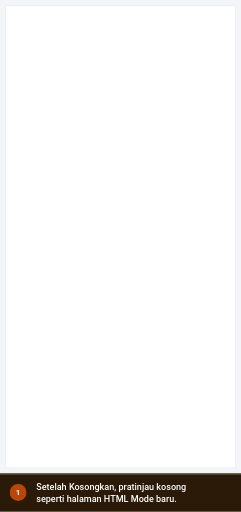
t = 0.00 s
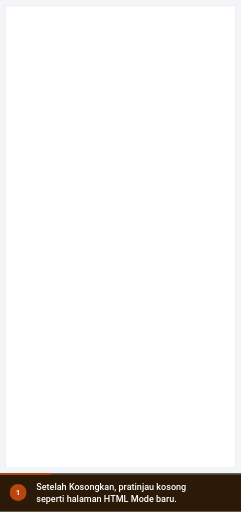
t = 1.60 s
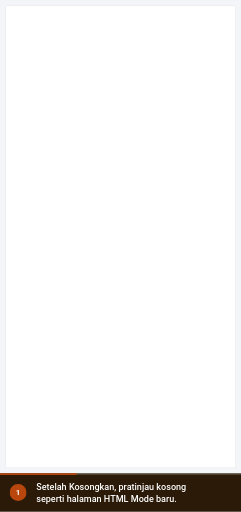
t = 2.40 s
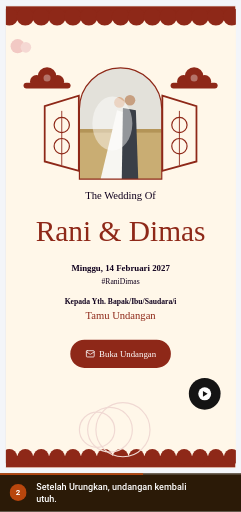
t = 4.48 s
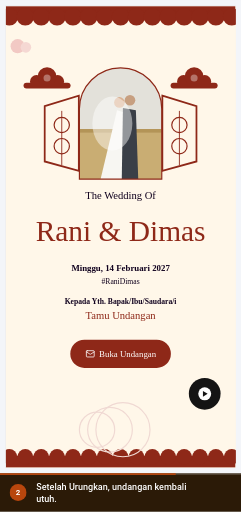
t = 5.51 s
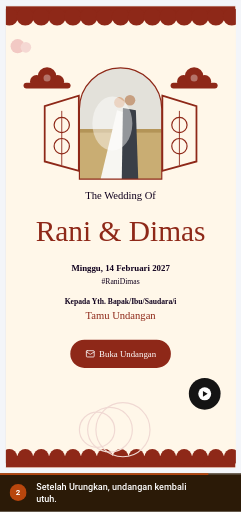
t = 6.53 s

The animated SVG that drew these frames (rendered in a browser with its animation timeline set to each time). Animation: 4 CSS @keyframes rules; one cycle of 8.00 s, repeats indefinitely.

<svg xmlns="http://www.w3.org/2000/svg" viewBox="0 0 426 904" width="426" height="904" role="img" aria-labelledby="ttl dsc" font-family='Roboto,-apple-system,BlinkMacSystemFont,"Segoe UI",system-ui,sans-serif' data-total="8" data-steps="0,3.2">
<title id="ttl">Pratinjau kosong, lalu kembali setelah Urungkan</title>
<desc id="dsc">1. Setelah Kosongkan, pratinjau kosong seperti halaman HTML Mode baru. 2. Setelah Urungkan, undangan kembali utuh.</desc>
<style>#e-back{transform-box:fill-box;transform-origin:center;opacity:1;animation:v0 8s infinite}@keyframes v0{0%{opacity:0}40%{opacity:0;animation-timing-function:cubic-bezier(0.23,1,0.32,1)}43.25%{opacity:1}94.375%{opacity:1}100%{opacity:0}}
#c0,#n0{opacity:0;animation:c0 8s infinite}@keyframes c0{0%{opacity:1}40%{opacity:1}42.5%{opacity:0}99.375%{opacity:0}100%{opacity:1}}
#c1,#n1{opacity:1;animation:c1 8s infinite}@keyframes c1{0%{opacity:0}40%{opacity:0}42.5%{opacity:1}94.375%{opacity:1}96.875%{opacity:0}100%{opacity:0}}
#prog{transform-origin:0 0;transform:scaleX(1);animation:prog 8s linear infinite}@keyframes prog{0%{transform:scaleX(0)}94.375%{transform:scaleX(1)}100%{transform:scaleX(1)}}
@media (prefers-reduced-motion:reduce){*{animation:none!important}#cur{display:none}}</style>
<defs><clipPath id="stage"><rect x="0" y="0" width="426" height="836"/></clipPath></defs>
<rect x="0" y="0" width="426" height="904" rx="0" fill="#eef1f5"/>
<g clip-path="url(#stage)"><g id="world" transform="translate(-745.54 -99.82) scale(1.0398)">
<rect x="0" y="0" width="1440" height="900" rx="0" fill="#f3f5f9"/><rect x="0" y="0" width="1440" height="44" rx="0" fill="#4497ca"/><g transform="translate(17 13) scale(0.75)" fill="none" stroke="#ffffff" stroke-width="2" stroke-linecap="round" stroke-linejoin="round"><path d="M18 6 6 18"/><path d="m6 6 12 12"/></g><circle cx="61" cy="22" r="12" fill="#ffffff"/><circle cx="61" cy="22" r="6" fill="#4497ca"/><text x="83" y="26" font-size="12" fill="#ffffff">Landing Page Studio</text><circle cx="213" cy="22" r="1.6" fill="#ffffff"/><text x="223" y="26" font-size="12" fill="#ffffff">Undangan Rani &amp; Dimas</text><rect x="1250.5" y="10.5" width="93" height="24" rx="4" fill="none" stroke="rgba(255,255,255,.6)" stroke-width="1"/><text x="1297" y="26" font-size="11" font-weight="600" fill="#ffffff" text-anchor="middle">View analytics</text><text x="1356" y="26" font-size="12" fill="#ffffff">Rina</text><circle cx="1412" cy="22" r="12" fill="#ffffff"/><text x="1412" y="26" font-size="11" font-weight="500" fill="#4497ca" text-anchor="middle">R</text><rect x="0" y="44" width="1440" height="48" rx="0" fill="#ffffff"/><line x1="0" y1="92" x2="1440" y2="92" stroke="#dcdfe4" stroke-width="1"/><line x1="399" y1="44" x2="399" y2="900" stroke="#dcdfe4" stroke-width="1"/><text x="16" y="70" font-size="12" font-weight="500" fill="#5b6675">Code</text><text x="60" y="70" font-size="12" font-weight="500" fill="#5b6675">Media</text><text x="109" y="70" font-size="12" font-weight="500" fill="#5b6675">Security</text><text x="169" y="70" font-size="12" font-weight="500" fill="#5b6675">Settings</text><rect x="230" y="57" width="16" height="16" rx="3.52" fill="#4a9de8"/><circle cx="235.92" cy="65" r="3.2" fill="none" stroke="#ffffff" stroke-width="1.28"/><circle cx="240.08" cy="65" r="3.2" fill="none" stroke="#ffffff" stroke-width="1.28"/><text x="253" y="70" font-size="12" font-weight="700" fill="#0f161e">NikahKit</text><defs><linearGradient id="nkInd" x1="0" x2="1"><stop offset="0" stop-color="#09afed"/><stop offset="1" stop-color="#66d1f9"/></linearGradient></defs><rect x="250" y="87" width="28" height="5" rx="2" fill="url(#nkInd)"/><g transform="translate(418 57) scale(0.8333333333333334)" fill="none" stroke="#5b6675" stroke-width="2" stroke-linecap="round" stroke-linejoin="round"><rect width="18" height="18" x="3" y="3" rx="2"/><path d="M9 3v18"/></g><g transform="translate(452 57) scale(0.8333333333333334)" fill="none" stroke="#5b6675" stroke-width="2" stroke-linecap="round" stroke-linejoin="round"><rect width="18" height="11" x="3" y="11" rx="2" ry="2"/><path d="M7 11V7a5 5 0 0 1 10 0v4"/></g><rect x="492.5" y="52.5" width="205" height="30" rx="4" fill="#e8f9ef" stroke="#15c15d" stroke-width="1"/><text x="501" y="73" font-size="14" fill="#166534">Only you are editing this page</text><rect x="858.5" y="50.5" width="123" height="33" rx="4" fill="#f6f9fc" stroke="#dcdfe4" stroke-width="1"/><g transform="translate(867 60) scale(0.5833333333333334)" fill="none" stroke="#5b6675" stroke-width="2" stroke-linecap="round" stroke-linejoin="round"><rect width="20" height="14" x="2" y="3" rx="2"/><line x1="8" x2="16" y1="21" y2="21"/><line x1="12" x2="12" y1="17" y2="21"/></g><g transform="translate(897 60) scale(0.5833333333333334)" fill="none" stroke="#5b6675" stroke-width="2" stroke-linecap="round" stroke-linejoin="round"><rect width="20" height="14" x="2" y="3" rx="2"/><line x1="8" x2="16" y1="21" y2="21"/><line x1="12" x2="12" y1="17" y2="21"/></g><g transform="translate(927 60) scale(0.5833333333333334)" fill="none" stroke="#5b6675" stroke-width="2" stroke-linecap="round" stroke-linejoin="round"><rect width="16" height="20" x="4" y="2" rx="2" ry="2"/><line x1="12" x2="12.01" y1="18" y2="18"/></g><rect x="952" y="54" width="26" height="26" rx="3" fill="#ffffff"/><g transform="translate(957 60) scale(0.5833333333333334)" fill="none" stroke="#5b6675" stroke-width="2" stroke-linecap="round" stroke-linejoin="round"><rect width="14" height="20" x="5" y="2" rx="2" ry="2"/><path d="M12 18h.01"/></g><rect x="990.5" y="53.5" width="35" height="27" rx="4" fill="#ffffff" stroke="#dcdfe4" stroke-width="2"/><g transform="translate(1000 59) scale(0.6666666666666666)" fill="none" stroke="#5b6675" stroke-width="2" stroke-linecap="round" stroke-linejoin="round"><circle cx="11" cy="11" r="8"/><path d="m21 21-4.3-4.3"/></g><rect x="1193" y="50" width="82" height="34" rx="4" fill="#ffffff" stroke="#e8ebef" stroke-width="2"/><text x="1201" y="72" font-size="13" font-weight="500" fill="#223548">Simpan</text><g transform="translate(1250.5 59.5) scale(0.625)" fill="none" stroke="#223548" stroke-width="2" stroke-linecap="round" stroke-linejoin="round"><path d="M15 2H6a2 2 0 0 0-2 2v16a2 2 0 0 0 2 2h12a2 2 0 0 0 2-2V7Z"/><path d="M14 2v4a2 2 0 0 0 2 2h4"/><path d="M10 9H8"/><path d="M16 13H8"/><path d="M16 17H8"/></g><rect x="1283" y="50" width="151" height="34" rx="4" fill="#0899cf"/><text x="1403" y="72" font-size="13" font-weight="500" fill="#ffffff" text-anchor="end">Simpan &amp; Terbitkan</text><g transform="translate(1410.5 59.5) scale(0.625)" fill="none" stroke="#ffffff" stroke-width="2" stroke-linecap="round" stroke-linejoin="round"><path d="M4.5 16.5c-1.5 1.26-2 5-2 5s3.74-.5 5-2c.71-.84.7-2.13-.09-2.91a2.18 2.18 0 0 0-2.91-.09z"/><path d="m12 15-3-3a22 22 0 0 1 2-3.95A12.88 12.88 0 0 1 22 2c0 2.72-.78 7.5-6 11a22.35 22.35 0 0 1-4 2z"/><path d="M9 12H4s.55-3.03 2-4c1.62-1.08 5 0 5 0"/><path d="M12 15v5s3.03-.55 4-2c1.08-1.62 0-5 0-5"/></g><rect x="0" y="92" width="72" height="808" rx="0" fill="#f6f9fc"/><rect x="0" y="104" width="71" height="52" rx="0" fill="#ffffff"/><rect x="0" y="112" width="3" height="36" rx="1.5" fill="#0899cf"/><g transform="translate(26 110) scale(0.8333333333333334)" fill="none" stroke="#223548" stroke-width="2" stroke-linecap="round" stroke-linejoin="round"><rect width="7" height="7" x="3" y="3" rx="1"/><rect width="7" height="7" x="14" y="3" rx="1"/><rect width="7" height="7" x="14" y="14" rx="1"/><rect width="7" height="7" x="3" y="14" rx="1"/></g><text x="36" y="146" font-size="12" font-weight="500" fill="#223548" text-anchor="middle">Template</text><g transform="translate(26 166) scale(0.8333333333333334)" fill="none" stroke="#5b6675" stroke-width="2" stroke-linecap="round" stroke-linejoin="round"><path d="M12 22a1 1 0 0 1 0-20 10 9 0 0 1 10 9 5 5 0 0 1-5 5h-2.25a1.75 1.75 0 0 0-1.4 2.8l.3.4a1.75 1.75 0 0 1-1.4 2.8z"/><circle cx="13.5" cy="6.5" r=".5" fill="currentColor"/><circle cx="17.5" cy="10.5" r=".5" fill="currentColor"/><circle cx="6.5" cy="12.5" r=".5" fill="currentColor"/><circle cx="8.5" cy="7.5" r=".5" fill="currentColor"/></g><text x="36" y="202" font-size="12" font-weight="500" fill="#5b6675" text-anchor="middle">Gaya</text><g transform="translate(26 222) scale(0.8333333333333334)" fill="none" stroke="#5b6675" stroke-width="2" stroke-linecap="round" stroke-linejoin="round"><path d="M9 18V5l12-2v13"/><circle cx="6" cy="18" r="3"/><circle cx="18" cy="16" r="3"/></g><text x="36" y="258" font-size="12" font-weight="500" fill="#5b6675" text-anchor="middle">Audio</text><g transform="translate(26 278) scale(0.8333333333333334)" fill="none" stroke="#5b6675" stroke-width="2" stroke-linecap="round" stroke-linejoin="round"><rect width="18" height="18" x="3" y="3" rx="2" ry="2"/><circle cx="9" cy="9" r="2"/><path d="m21 15-3.086-3.086a2 2 0 0 0-2.828 0L6 21"/></g><text x="36" y="314" font-size="12" font-weight="500" fill="#5b6675" text-anchor="middle">Media</text><g transform="translate(26 334) scale(0.8333333333333334)" fill="none" stroke="#5b6675" stroke-width="2" stroke-linecap="round" stroke-linejoin="round"><rect width="18" height="18" x="3" y="3" rx="2"/><path d="M21 9H3"/><path d="M21 15H3"/></g><text x="36" y="370" font-size="12" font-weight="500" fill="#5b6675" text-anchor="middle">Lapisan</text><g transform="translate(26 390) scale(0.8333333333333334)" fill="none" stroke="#5b6675" stroke-width="2" stroke-linecap="round" stroke-linejoin="round"><path d="M21.174 6.812a1 1 0 0 0-3.986-3.987L3.842 16.174a2 2 0 0 0-.5.83l-1.321 4.352a.5.5 0 0 0 .623.622l4.353-1.32a2 2 0 0 0 .83-.497z"/><path d="m15 5 4 4"/></g><text x="36" y="426" font-size="12" font-weight="500" fill="#5b6675" text-anchor="middle">Konten</text><line x1="0" y1="554" x2="71" y2="554" stroke="#eaeaeb" stroke-width="1"/><g transform="translate(27 572) scale(0.75)" fill="none" stroke="#5b6675" stroke-width="2" stroke-linecap="round" stroke-linejoin="round"><circle cx="18" cy="5" r="3"/><circle cx="6" cy="12" r="3"/><circle cx="18" cy="19" r="3"/><line x1="8.59" x2="15.42" y1="13.51" y2="17.49"/><line x1="15.41" x2="8.59" y1="6.51" y2="10.49"/></g><text x="36" y="604" font-size="10" fill="#5b6675" text-anchor="middle">Bagikan</text><g transform="translate(12 625) scale(0.6666666666666666)" fill="none" stroke="#5b6675" stroke-width="2" stroke-linecap="round" stroke-linejoin="round"><path d="M9 14 4 9l5-5"/><path d="M4 9h10.5a5.5 5.5 0 0 1 5.5 5.5a5.5 5.5 0 0 1-5.5 5.5H11"/></g><g transform="translate(44 625) scale(0.6666666666666666)" fill="none" stroke="#cbd2da" stroke-width="2" stroke-linecap="round" stroke-linejoin="round"><path d="m15 14 5-5-5-5"/><path d="M20 9H9.5A5.5 5.5 0 0 0 4 14.5A5.5 5.5 0 0 0 9.5 20H13"/></g><g transform="translate(27 660) scale(0.75)" fill="none" stroke="#5b6675" stroke-width="2" stroke-linecap="round" stroke-linejoin="round"><rect width="14" height="20" x="5" y="2" rx="2" ry="2"/><path d="M12 18h.01"/></g><text x="36" y="692" font-size="10" fill="#5b6675" text-anchor="middle">Mobile</text><g transform="translate(27 708) scale(0.75)" fill="none" stroke="#0779a6" stroke-width="2" stroke-linecap="round" stroke-linejoin="round"><path d="M14 4.1 12 6"/><path d="m5.1 8-2.9-.8"/><path d="m6 12-1.9 2"/><path d="M7.2 2.2 8 5.1"/><path d="M9.037 9.69a.498.498 0 0 1 .653-.653l11 4.5a.5.5 0 0 1-.074.949l-4.349 1.041a1 1 0 0 0-.74.739l-1.04 4.35a.5.5 0 0 1-.95.074z"/></g><text x="36" y="740" font-size="10" fill="#0779a6" text-anchor="middle">Klik aktif</text><g transform="translate(27 756) scale(0.75)" fill="none" stroke="#5b6675" stroke-width="2" stroke-linecap="round" stroke-linejoin="round"><path d="M21 21H8a2 2 0 0 1-1.42-.587l-3.994-3.999a2 2 0 0 1 0-2.828l10-10a2 2 0 0 1 2.829 0l5.999 6a2 2 0 0 1 0 2.828L12.834 21"/><path d="m5.082 11.09 8.828 8.828"/></g><text x="36" y="788" font-size="10" fill="#5b6675" text-anchor="middle">Kosongkan</text><g transform="translate(27 804) scale(0.75)" fill="none" stroke="#5b6675" stroke-width="2" stroke-linecap="round" stroke-linejoin="round"><circle cx="12" cy="12" r="10"/><path d="M9.09 9a3 3 0 0 1 5.83 1c0 2-3 3-3 3"/><path d="M12 17h.01"/></g><text x="36" y="836" font-size="10" fill="#5b6675" text-anchor="middle">Bantuan</text><rect x="0" y="851" width="71" height="49" rx="0" fill="#f6f9fc"/><line x1="0" y1="851" x2="71" y2="851" stroke="#eaeaeb" stroke-width="1"/><circle cx="36" cy="868" r="4" fill="#166534"/><text x="36" y="888" font-size="10" fill="#5b6675" text-anchor="middle">Tersimpan</text><rect x="72" y="92" width="327" height="808" rx="0" fill="#ffffff"/><rect x="726" y="105" width="392" height="786" rx="0" fill="rgba(16,24,40,.06)"/><rect x="727" y="106" width="390" height="784" rx="0" fill="#fdf6ee"/><rect x="72" y="92" width="327" height="61" rx="0" fill="#ffffff"/><text x="88" y="128" font-size="16" font-weight="700" fill="#223548">Template</text><g transform="translate(227 113) scale(0.75)" fill="none" stroke="#5b6675" stroke-width="2" stroke-linecap="round" stroke-linejoin="round"><polyline points="22 12 16 12 14 15 10 15 8 12 2 12"/><path d="M5.45 5.11 2 12v6a2 2 0 0 0 2 2h16a2 2 0 0 0 2-2v-6l-3.45-6.89A2 2 0 0 0 16.76 4H7.24a2 2 0 0 0-1.79 1.11z"/></g><rect x="262.5" y="108.5" width="79" height="27" rx="14" fill="#ffffff" stroke="#d5dae1" stroke-width="1"/><g transform="translate(271 115) scale(0.5833333333333334)" fill="none" stroke="#0779a6" stroke-width="2" stroke-linecap="round" stroke-linejoin="round"><path d="M18 20a6 6 0 0 0-12 0"/><circle cx="12" cy="10" r="4"/><circle cx="12" cy="12" r="10"/></g><text x="289" y="126" font-size="12" font-weight="500" fill="#223548">Akun</text><g transform="translate(359 113) scale(0.75)" fill="none" stroke="#5b6675" stroke-width="2" stroke-linecap="round" stroke-linejoin="round"><path d="M18 6 6 18"/><path d="m6 6 12 12"/></g><line x1="72" y1="153" x2="399" y2="153" stroke="#eaeaeb" stroke-width="1"/>
<rect x="727" y="106" width="390" height="784" rx="0" fill="#ffffff"/>
<g id="e-back"><defs><clipPath id="k1t7fbh5"><rect x="727" y="106" width="390" height="784"/></clipPath></defs><g clip-path="url(#k1t7fbh5)"><defs><clipPath id="k1t7fbh5"><rect x="727" y="106" width="390" height="784"/></clipPath></defs><g clip-path="url(#k1t7fbh5)"><rect x="727" y="106" width="390" height="784" rx="0" fill="#FFF7E9"/><rect x="727" y="106" width="390" height="18" rx="0" fill="#8E2818"/><rect x="727" y="870" width="390" height="20" rx="0" fill="#8E2818"/><circle cx="733" cy="124" r="15" fill="#8E2818"/><circle cx="733" cy="872" r="13" fill="#8E2818"/><circle cx="760" cy="124" r="15" fill="#8E2818"/><circle cx="760" cy="872" r="13" fill="#8E2818"/><circle cx="787" cy="124" r="15" fill="#8E2818"/><circle cx="787" cy="872" r="13" fill="#8E2818"/><circle cx="814" cy="124" r="15" fill="#8E2818"/><circle cx="814" cy="872" r="13" fill="#8E2818"/><circle cx="841" cy="124" r="15" fill="#8E2818"/><circle cx="841" cy="872" r="13" fill="#8E2818"/><circle cx="868" cy="124" r="15" fill="#8E2818"/><circle cx="868" cy="872" r="13" fill="#8E2818"/><circle cx="895" cy="124" r="15" fill="#8E2818"/><circle cx="895" cy="872" r="13" fill="#8E2818"/><circle cx="922" cy="124" r="15" fill="#8E2818"/><circle cx="922" cy="872" r="13" fill="#8E2818"/><circle cx="949" cy="124" r="15" fill="#8E2818"/><circle cx="949" cy="872" r="13" fill="#8E2818"/><circle cx="976" cy="124" r="15" fill="#8E2818"/><circle cx="976" cy="872" r="13" fill="#8E2818"/><circle cx="1003" cy="124" r="15" fill="#8E2818"/><circle cx="1003" cy="872" r="13" fill="#8E2818"/><circle cx="1030" cy="124" r="15" fill="#8E2818"/><circle cx="1030" cy="872" r="13" fill="#8E2818"/><circle cx="1057" cy="124" r="15" fill="#8E2818"/><circle cx="1057" cy="872" r="13" fill="#8E2818"/><circle cx="1084" cy="124" r="15" fill="#8E2818"/><circle cx="1084" cy="872" r="13" fill="#8E2818"/><circle cx="1111" cy="124" r="15" fill="#8E2818"/><circle cx="1111" cy="872" r="13" fill="#8E2818"/><circle cx="747" cy="174" r="12" fill="#f2c9c4"/><circle cx="761" cy="176" r="9" fill="#f5d8d3"/><circle cx="779" cy="234" r="11" fill="#8E2818"/><circle cx="815" cy="234" r="11" fill="#8E2818"/><circle cx="797" cy="226" r="16" fill="#8E2818"/><rect x="757" y="236" width="80" height="10" rx="5" fill="#8E2818"/><circle cx="797" cy="228" r="6" fill="rgba(255,255,255,.35)"/><circle cx="1029" cy="234" r="11" fill="#8E2818"/><circle cx="1065" cy="234" r="11" fill="#8E2818"/><circle cx="1047" cy="226" r="16" fill="#8E2818"/><rect x="1007" y="236" width="80" height="10" rx="5" fill="#8E2818"/><circle cx="1047" cy="228" r="6" fill="rgba(255,255,255,.35)"/><path d="M793 276 L851 258 V386 L793 370 Z" fill="none" stroke="#8E2818" stroke-width="3"/><circle cx="822" cy="308" r="13" fill="none" stroke="#8E2818" stroke-width="2"/><circle cx="822" cy="344" r="13" fill="none" stroke="#8E2818" stroke-width="2"/><line x1="822" y1="284" x2="822" y2="376" stroke="#8E2818" stroke-width="1.5"/><path d="M993 258 L1051 276 V370 L993 386 Z" fill="none" stroke="#8E2818" stroke-width="3"/><circle cx="1022" cy="308" r="13" fill="none" stroke="#8E2818" stroke-width="2"/><circle cx="1022" cy="344" r="13" fill="none" stroke="#8E2818" stroke-width="2"/><line x1="1022" y1="284" x2="1022" y2="376" stroke="#8E2818" stroke-width="1.5"/><defs><clipPath id="a4c25"><path d="M852 400 V281 a70 70 0 0 1 140 0 V400 Z"/></clipPath></defs><g clip-path="url(#a4c25)"><rect x="852" y="211" width="140" height="189" rx="0" fill="#e3e1da"/><rect x="852" y="314.95" width="140" height="85.05" rx="0" fill="#c9ad73"/><rect x="852" y="314.95" width="140" height="6" rx="0" fill="#b39457"/><path d="M916 282.82 L888 400 H944 L928 286.6 Z" fill="#f7f6f2"/><path d="M926 279.03999999999996 L924 400 H952 L948 282.82 Z" fill="#3a3f47"/><circle cx="920" cy="269.59" r="9" fill="#d9b192"/><circle cx="938" cy="265.81" r="9" fill="#c79f80"/><ellipse cx="908" cy="305.5" rx="34" ry="46" fill="rgba(255,255,255,.45)"/></g><path d="M852 400 V281 a70 70 0 0 1 140 0 V400 Z" fill="none" stroke="#8E2818" stroke-width="2"/><text x="922" y="433" font-size="18" fill="#10001E" text-anchor="middle" font-family="Tinos,'Times New Roman',Georgia,serif">The Wedding Of</text><text x="922" y="505" font-size="50" fill="#8E2818" text-anchor="middle" font-family="MonteCarlo,'Great Vibes','Snell Roundhand','Apple Chancery',cursive">Rani &amp; Dimas</text><text x="922" y="557" font-size="15" font-weight="700" fill="#10001E" text-anchor="middle" font-family="Tinos,'Times New Roman',Georgia,serif">Minggu, 14 Februari 2027</text><text x="922" y="578" font-size="13" fill="#10001E" text-anchor="middle" font-family="Tinos,'Times New Roman',Georgia,serif">#RaniDimas</text><text x="922" y="613" font-size="13" font-weight="700" fill="#10001E" text-anchor="middle" font-family="Tinos,'Times New Roman',Georgia,serif">Kepada Yth. Bapak/Ibu/Saudara/i</text><text x="922" y="637" font-size="18" fill="#8E2818" text-anchor="middle" font-family="Tinos,'Times New Roman',Georgia,serif">Tamu Undangan</text><rect x="836.5" y="673" width="171" height="48" rx="24" fill="#8E2818"/><g transform="translate(862.5 689) scale(0.6666666666666666)" fill="none" stroke="#FFFFFF" stroke-width="2" stroke-linecap="round" stroke-linejoin="round"><path d="m22 7-8.991 5.727a2 2 0 0 1-2.009 0L2 7"/><rect x="2" y="4" width="20" height="16" rx="2"/></g><text x="934" y="702" font-size="15" fill="#FFFFFF" text-anchor="middle" font-family="Tinos,'Times New Roman',Georgia,serif">Buka Undangan</text><circle cx="882" cy="826" r="30" fill="none" stroke="#f0d9d3" stroke-width="2"/><circle cx="904" cy="826" r="38" fill="none" stroke="#f0d9d3" stroke-width="2"/><circle cx="926" cy="826" r="46" fill="none" stroke="#f0d9d3" stroke-width="2"/><circle cx="1065" cy="765" r="27" fill="#141414"/><circle cx="1065" cy="765" r="11" fill="#ffffff"/><path d="M1062 760 l8 5 l-8 5 z" fill="#141414"/></g></g></g>

</g></g>


<rect x="0" y="836" width="426" height="68" rx="0" fill="#2b1a07"/><rect x="0" y="836" width="426" height="3" fill="rgba(255,255,255,.18)"/><rect id="prog" x="0" y="836" width="426" height="3" fill="#b8460d"/>
<g id="n0"><circle cx="32" cy="870" r="15" fill="#b8460d"/><text x="32" y="875" font-size="14" font-weight="700" fill="#ffffff" text-anchor="middle">1</text></g><g id="n1"><circle cx="32" cy="870" r="15" fill="#b8460d"/><text x="32" y="875" font-size="14" font-weight="700" fill="#ffffff" text-anchor="middle">2</text></g><g id="c0"><text x="64" y="865" font-size="16" fill="#ffffff" font-weight="500"><tspan x="64" dy="0">Setelah Kosongkan, pratinjau kosong</tspan><tspan x="64" dy="22">seperti halaman HTML Mode baru.</tspan></text></g><g id="c1"><text x="64" y="865" font-size="16" fill="#ffffff" font-weight="500"><tspan x="64" dy="0">Setelah Urungkan, undangan kembali</tspan><tspan x="64" dy="22">utuh.</tspan></text></g>
</svg>
